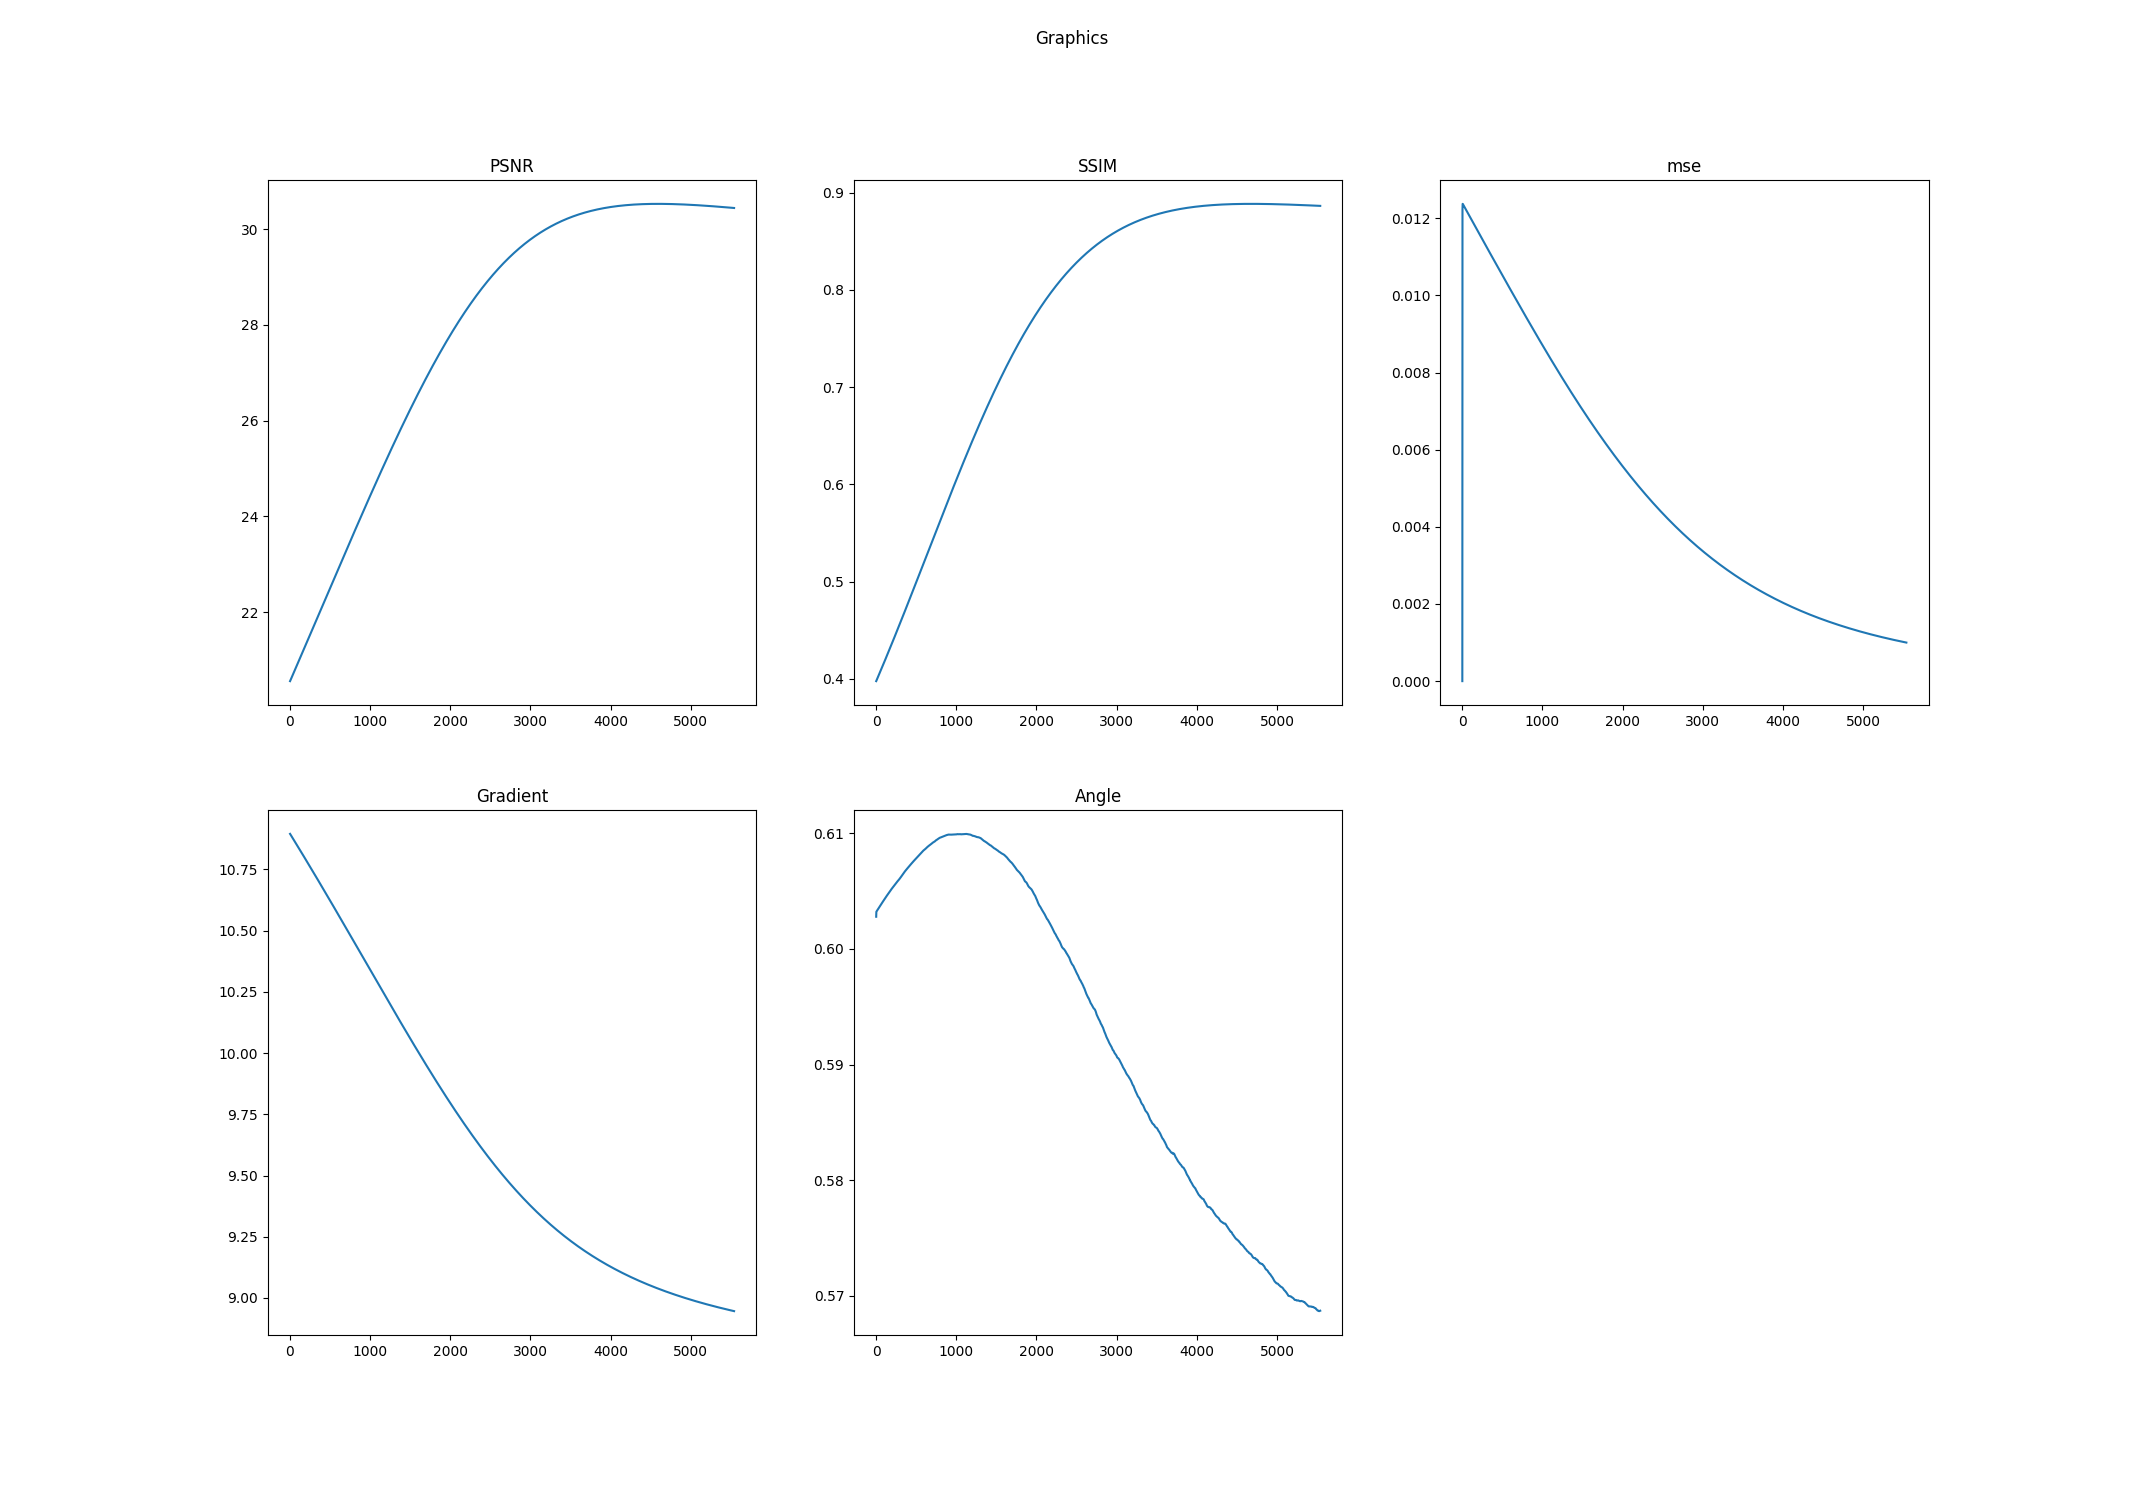

The data file committed next to this chart (first rows):
k, PSNR, SSIM, mse, Log-Gradient, Angle
0.0, 20.56, 0.3976, 0.0, 10.9, 0.6028
1.0, 20.56, 0.3977, 0.01006, 10.89, 0.6032
2.0, 20.56, 0.3979, 0.01223, 10.89, 0.6032
3.0, 20.57, 0.3981, 0.01236, 10.89, 0.6032
4.0, 20.57, 0.3983, 0.01237, 10.89, 0.6032
5.0, 20.58, 0.3985, 0.01237, 10.89, 0.6033
6.0, 20.58, 0.3987, 0.01237, 10.89, 0.6033
7.0, 20.58, 0.3989, 0.01237, 10.89, 0.6033
8.0, 20.59, 0.3991, 0.01236, 10.89, 0.6033
9.0, 20.59, 0.3993, 0.01236, 10.89, 0.6033
10.0, 20.59, 0.3995, 0.01236, 10.89, 0.6033
11.0, 20.6, 0.3997, 0.01235, 10.89, 0.6033
12.0, 20.6, 0.3999, 0.01235, 10.89, 0.6033
13.0, 20.61, 0.4, 0.01235, 10.89, 0.6033
14.0, 20.61, 0.4002, 0.01234, 10.89, 0.6034
15.0, 20.61, 0.4004, 0.01234, 10.89, 0.6034
16.0, 20.62, 0.4006, 0.01233, 10.89, 0.6034
17.0, 20.62, 0.4008, 0.01233, 10.89, 0.6034
18.0, 20.63, 0.401, 0.01233, 10.89, 0.6034
19.0, 20.63, 0.4012, 0.01232, 10.89, 0.6034
20.0, 20.63, 0.4014, 0.01232, 10.88, 0.6034
21.0, 20.64, 0.4016, 0.01232, 10.88, 0.6034
22.0, 20.64, 0.4018, 0.01231, 10.88, 0.6034
23.0, 20.64, 0.402, 0.01231, 10.88, 0.6035
24.0, 20.65, 0.4022, 0.0123, 10.88, 0.6035
25.0, 20.65, 0.4024, 0.0123, 10.88, 0.6035
26.0, 20.66, 0.4026, 0.0123, 10.88, 0.6035
27.0, 20.66, 0.4028, 0.01229, 10.88, 0.6035
28.0, 20.66, 0.403, 0.01229, 10.88, 0.6035
29.0, 20.67, 0.4032, 0.01229, 10.88, 0.6035
30.0, 20.67, 0.4033, 0.01228, 10.88, 0.6035
31.0, 20.68, 0.4035, 0.01228, 10.88, 0.6035
32.0, 20.68, 0.4037, 0.01227, 10.88, 0.6036
33.0, 20.68, 0.4039, 0.01227, 10.88, 0.6036
34.0, 20.69, 0.4041, 0.01227, 10.88, 0.6036
35.0, 20.69, 0.4043, 0.01226, 10.88, 0.6036
36.0, 20.7, 0.4045, 0.01226, 10.88, 0.6036
37.0, 20.7, 0.4047, 0.01226, 10.88, 0.6036
38.0, 20.7, 0.4049, 0.01225, 10.88, 0.6036
39.0, 20.71, 0.4051, 0.01225, 10.87, 0.6036
40.0, 20.71, 0.4053, 0.01224, 10.87, 0.6036
41.0, 20.71, 0.4055, 0.01224, 10.87, 0.6036
42.0, 20.72, 0.4057, 0.01224, 10.87, 0.6037
43.0, 20.72, 0.4059, 0.01223, 10.87, 0.6037
44.0, 20.73, 0.4061, 0.01223, 10.87, 0.6037
45.0, 20.73, 0.4063, 0.01223, 10.87, 0.6037
46.0, 20.73, 0.4065, 0.01222, 10.87, 0.6037
47.0, 20.74, 0.4067, 0.01222, 10.87, 0.6037
48.0, 20.74, 0.4069, 0.01221, 10.87, 0.6037
49.0, 20.75, 0.4071, 0.01221, 10.87, 0.6037
50.0, 20.75, 0.4072, 0.01221, 10.87, 0.6037
51.0, 20.75, 0.4074, 0.0122, 10.87, 0.6038
52.0, 20.76, 0.4076, 0.0122, 10.87, 0.6038
53.0, 20.76, 0.4078, 0.0122, 10.87, 0.6038
54.0, 20.76, 0.408, 0.01219, 10.87, 0.6038
55.0, 20.77, 0.4082, 0.01219, 10.87, 0.6038
56.0, 20.77, 0.4084, 0.01218, 10.87, 0.6038
57.0, 20.78, 0.4086, 0.01218, 10.86, 0.6038
58.0, 20.78, 0.4088, 0.01218, 10.86, 0.6038
59.0, 20.78, 0.409, 0.01217, 10.86, 0.6038
... 5,480 more rows
